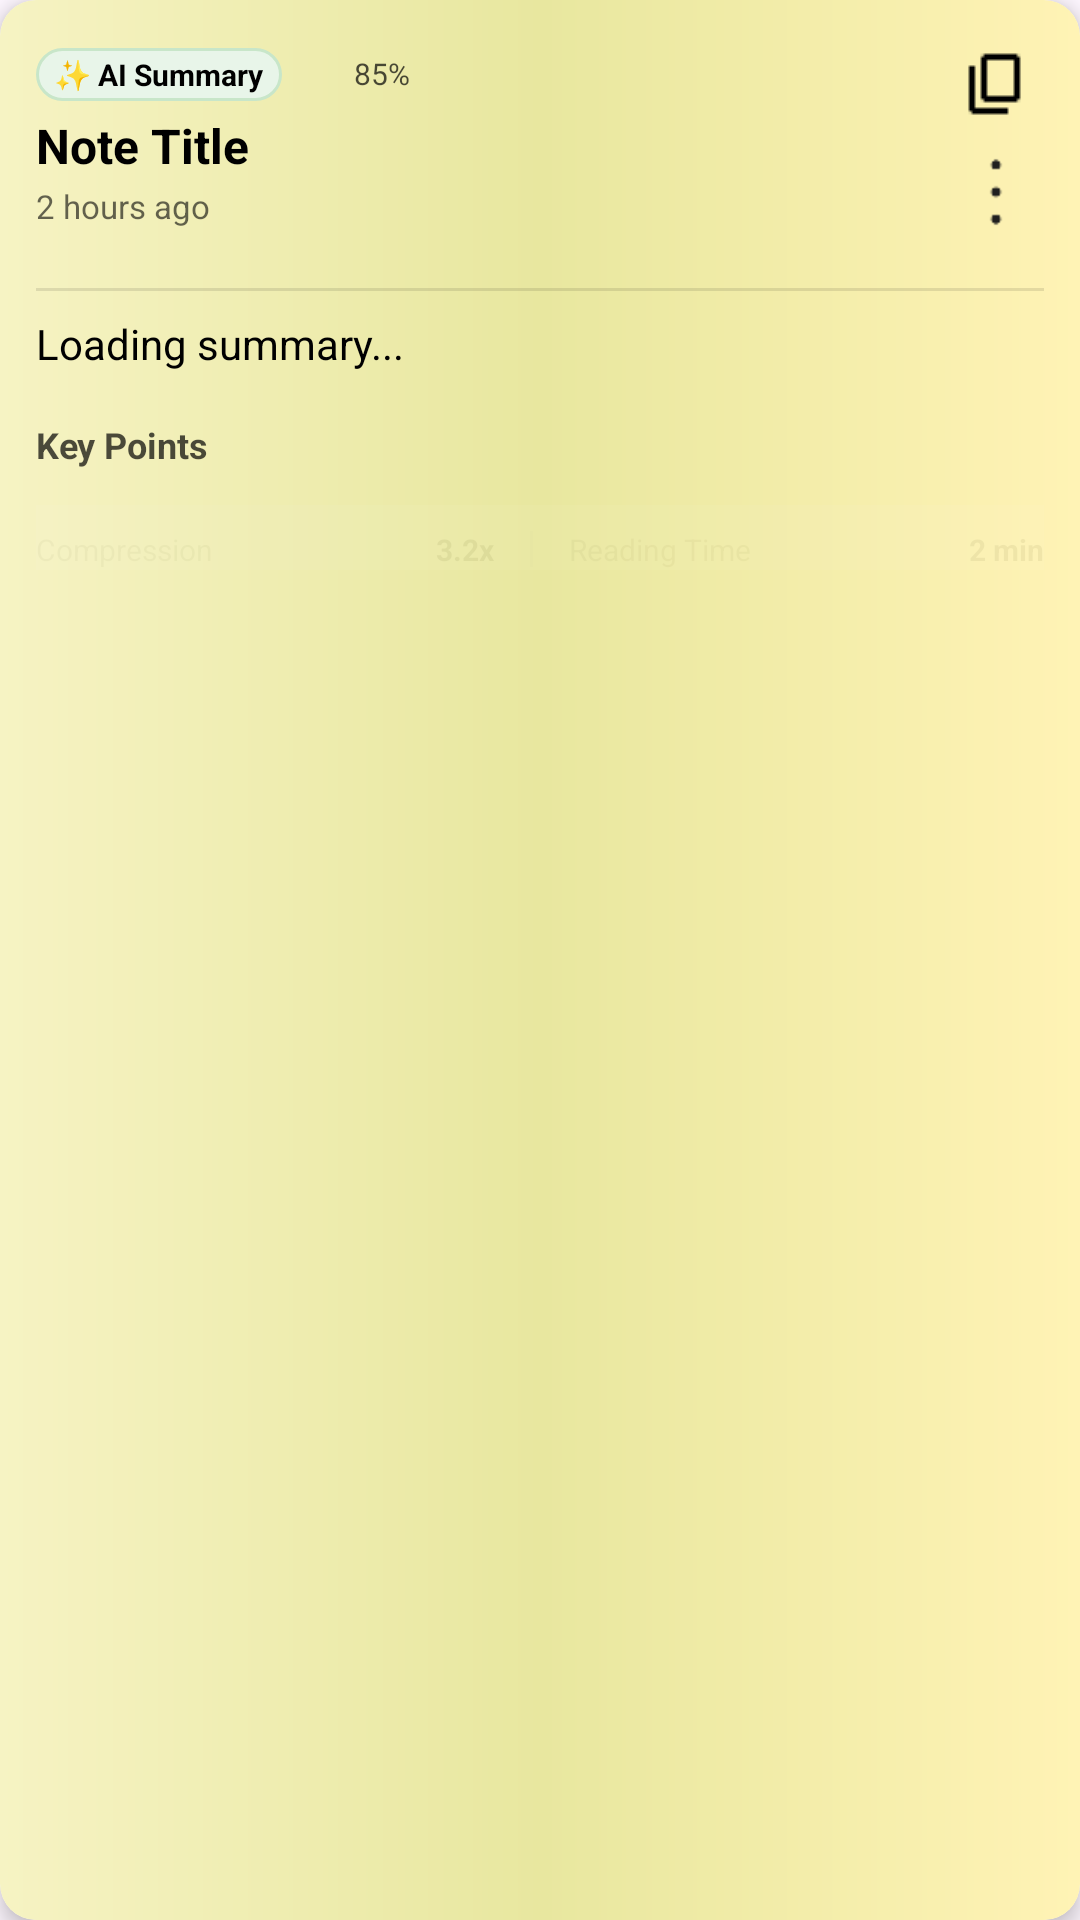

Reconstruct the res/layout file that produces this screen, plus the resources it refers to.
<!-- AndroidManifest.xml: application theme Theme.Quickmeetjava -->
<!-- res/layout/card_summary_item.xml -->
<?xml version="1.0" encoding="utf-8"?>

<androidx.cardview.widget.CardView
    xmlns:android="http://schemas.android.com/apk/res/android"
    xmlns:app="http://schemas.android.com/apk/res-auto"
    xmlns:tools="http://schemas.android.com/tools"
    android:layout_width="match_parent"
    android:layout_height="wrap_content"
    android:id="@+id/cardSummary"
    app:cardElevation="4dp"
    android:layout_marginBottom="12dp"
    android:layout_marginHorizontal="8dp"
    app:cardCornerRadius="12dp">

    <LinearLayout
        android:orientation="vertical"
        android:padding="12dp"
        android:layout_width="match_parent"
        android:layout_height="match_parent"
        android:background="@drawable/gradient_card">

        
        <LinearLayout
            android:layout_width="match_parent"
            android:layout_height="wrap_content"
            android:orientation="horizontal"
            android:gravity="center_vertical"
            android:paddingBottom="8dp">

            
            <LinearLayout
                android:layout_width="0dp"
                android:layout_height="wrap_content"
                android:layout_weight="1"
                android:orientation="vertical">

                <LinearLayout
                    android:layout_width="wrap_content"
                    android:layout_height="wrap_content"
                    android:orientation="horizontal"
                    android:gravity="center_vertical">

                    <TextView
                        android:layout_width="wrap_content"
                        android:layout_height="wrap_content"
                        android:text="✨ AI Summary"
                        android:textSize="10sp"
                        android:textStyle="bold"
                        android:textColor="@color/textColor"
                        android:background="@drawable/badge_background"
                        android:paddingHorizontal="6dp"
                        android:paddingVertical="2dp" />

                    
                    <LinearLayout
                        android:layout_width="wrap_content"
                        android:layout_height="wrap_content"
                        android:orientation="horizontal"
                        android:gravity="center_vertical"
                        android:layout_marginStart="8dp">

                        <ImageView
                            android:layout_width="14dp"
                            android:layout_height="14dp"
                            android:src="@drawable/ic_launcher_foreground"
                            android:contentDescription="Confidence"
                            android:alpha="0.6" />

                        <TextView
                            android:id="@+id/textConfidence"
                            android:layout_width="wrap_content"
                            android:layout_height="wrap_content"
                            android:text="85%"
                            android:textSize="10sp"
                            android:textColor="@color/textColor"
                            android:alpha="0.7"
                            android:layout_marginStart="2dp" />
                    </LinearLayout>
                </LinearLayout>

                <TextView
                    android:id="@+id/textSummaryTitle"
                    android:layout_width="wrap_content"
                    android:layout_height="wrap_content"
                    android:text="Note Title"
                    android:textSize="16sp"
                    android:textStyle="bold"
                    android:textColor="@color/textColor"
                    android:layout_marginTop="4dp"
                    android:maxLines="1"
                    android:ellipsize="end" />

                <TextView
                    android:id="@+id/textSummaryDate"
                    android:layout_width="wrap_content"
                    android:layout_height="wrap_content"
                    android:text="2 hours ago"
                    android:textSize="11sp"
                    android:textColor="@color/textColor"
                    android:alpha="0.6"
                    android:layout_marginTop="2dp" />
            </LinearLayout>

            
            <LinearLayout
                android:layout_width="wrap_content"
                android:layout_height="wrap_content"
                android:orientation="vertical"
                android:gravity="center_horizontal"
                android:layout_marginStart="8dp">

                <ImageButton
                    android:id="@+id/btnCopySummary"
                    android:layout_width="32dp"
                    android:layout_height="32dp"
                    android:src="@drawable/content_copy"
                    android:background="?attr/selectableItemBackgroundBorderless"
                    android:contentDescription="Copy summary"
                    android:scaleType="centerInside" />

                <ImageButton
                    android:id="@+id/btnMore"
                    android:layout_width="32dp"
                    android:layout_height="32dp"
                    android:src="@drawable/menu"
                    android:background="?attr/selectableItemBackgroundBorderless"
                    android:contentDescription="More options"
                    android:scaleType="centerInside"
                    android:layout_marginTop="4dp" />
            </LinearLayout>
        </LinearLayout>

        
        <View
            android:layout_width="match_parent"
            android:layout_height="1dp"
            android:background="@color/textColor"
            android:alpha="0.1"
            android:layout_marginVertical="8dp" />

        
        <LinearLayout
            android:layout_width="match_parent"
            android:layout_height="wrap_content"
            android:orientation="vertical">

            <TextView
                android:id="@+id/textSummaryContent"
                android:layout_width="match_parent"
                android:layout_height="wrap_content"
                android:text="Loading summary..."
                android:textSize="14sp"
                android:textColor="@color/textColor"
                android:lineSpacingMultiplier="1.4"
                android:justificationMode="inter_word"
                android:layout_marginBottom="8dp" />

            
            <ProgressBar
                android:id="@+id/progressAnimation"
                android:layout_width="match_parent"
                android:layout_height="3dp"
                android:progress="0"
                android:max="100"
                style="?android:attr/progressBarStyleHorizontal"
                android:visibility="gone" />
        </LinearLayout>

        
        <LinearLayout
            android:id="@+id/keywordsContainer"
            android:layout_width="match_parent"
            android:layout_height="wrap_content"
            android:orientation="vertical"
            android:layout_marginTop="8dp">

            <TextView
                android:layout_width="match_parent"
                android:layout_height="wrap_content"
                android:text="Key Points"
                android:textSize="12sp"
                android:textStyle="bold"
                android:textColor="@color/textColor"
                android:alpha="0.7" />

            
            <HorizontalScrollView
                android:layout_width="match_parent"
                android:layout_height="wrap_content"
                android:scrollbars="none"
                android:layout_marginTop="4dp">

                <LinearLayout
                    android:id="@+id/keywordsLayout"
                    android:layout_width="wrap_content"
                    android:layout_height="wrap_content"
                    android:orientation="horizontal" />
            </HorizontalScrollView>
        </LinearLayout>

        
        <LinearLayout
            android:layout_width="match_parent"
            android:layout_height="wrap_content"
            android:orientation="horizontal"
            android:gravity="center_vertical"
            android:paddingTop="8dp"
            android:layout_marginTop="8dp"
            android:background="@color/white"
            android:alpha="0.05">

            <TextView
                android:layout_width="0dp"
                android:layout_height="wrap_content"
                android:layout_weight="1"
                android:text="Compression"
                android:textSize="10sp"
                android:textColor="@color/textColor"
                android:alpha="0.6" />

            <TextView
                android:id="@+id/textCompressionRatio"
                android:layout_width="wrap_content"
                android:layout_height="wrap_content"
                android:text="3.2x"
                android:textSize="10sp"
                android:textStyle="bold"
                android:textColor="@color/textColor" />

            <View
                android:layout_width="1dp"
                android:layout_height="12dp"
                android:background="@color/textColor"
                android:alpha="0.1"
                android:layout_marginHorizontal="12dp" />

            <TextView
                android:layout_width="0dp"
                android:layout_height="wrap_content"
                android:layout_weight="1"
                android:text="Reading Time"
                android:textSize="10sp"
                android:textColor="@color/textColor"
                android:alpha="0.6" />

            <TextView
                android:id="@+id/textReadingTime"
                android:layout_width="wrap_content"
                android:layout_height="wrap_content"
                android:text="2 min"
                android:textSize="10sp"
                android:textStyle="bold"
                android:textColor="@color/textColor" />
        </LinearLayout>

    </LinearLayout>

</androidx.cardview.widget.CardView>
<!-- resources referenced by this layout -->
<resources>
  <color name="textColor">#152A4D</color>
  <color name="white">#FFFFFFFF</color>
  <!-- drawable badge_background (drawable) -->
  <?xml version="1.0" encoding="utf-8"?>
  
  <shape xmlns:android="http://schemas.android.com/apk/res/android"
      android:shape="rectangle">
      <solid android:color="#E8F5E9" />
      <corners android:radius="12dp" />
      <stroke
          android:width="1dp"
          android:color="#C8E6C9" />
  </shape>
  <!-- drawable content_copy: png bitmap (drawable, 412 bytes) -->
  <!-- drawable gradient_card (drawable) -->
  <?xml version="1.0" encoding="utf-8"?>
  
  <shape xmlns:android="http://schemas.android.com/apk/res/android"
      android:shape="rectangle">
      <gradient
          android:startColor="@color/startColorCard"
          android:centerColor="@color/centerColorCard"
          android:endColor="@color/endColorCard"
          android:type="linear"
          android:angle="0" />
      <corners android:radius="0dp" />
  </shape>
  <!-- drawable ic_launcher_foreground: webp bitmap (mipmap-hdpi, 6338 bytes) -->
  <!-- drawable menu: png bitmap (drawable, 524 bytes) -->
  <style name="Theme.Quickmeetjava" parent="Base.Theme.Quickmeetjava" />
  <color name="startColorCard">#FFFFFF</color>
  <color name="centerColorCard">#F8F9FF</color>
  <color name="endColorCard">#E8F4FF</color>
  <style name="Base.Theme.Quickmeetjava" parent="Theme.Material3.DayNight.NoActionBar">
          
          
          
      </style>
</resources>
